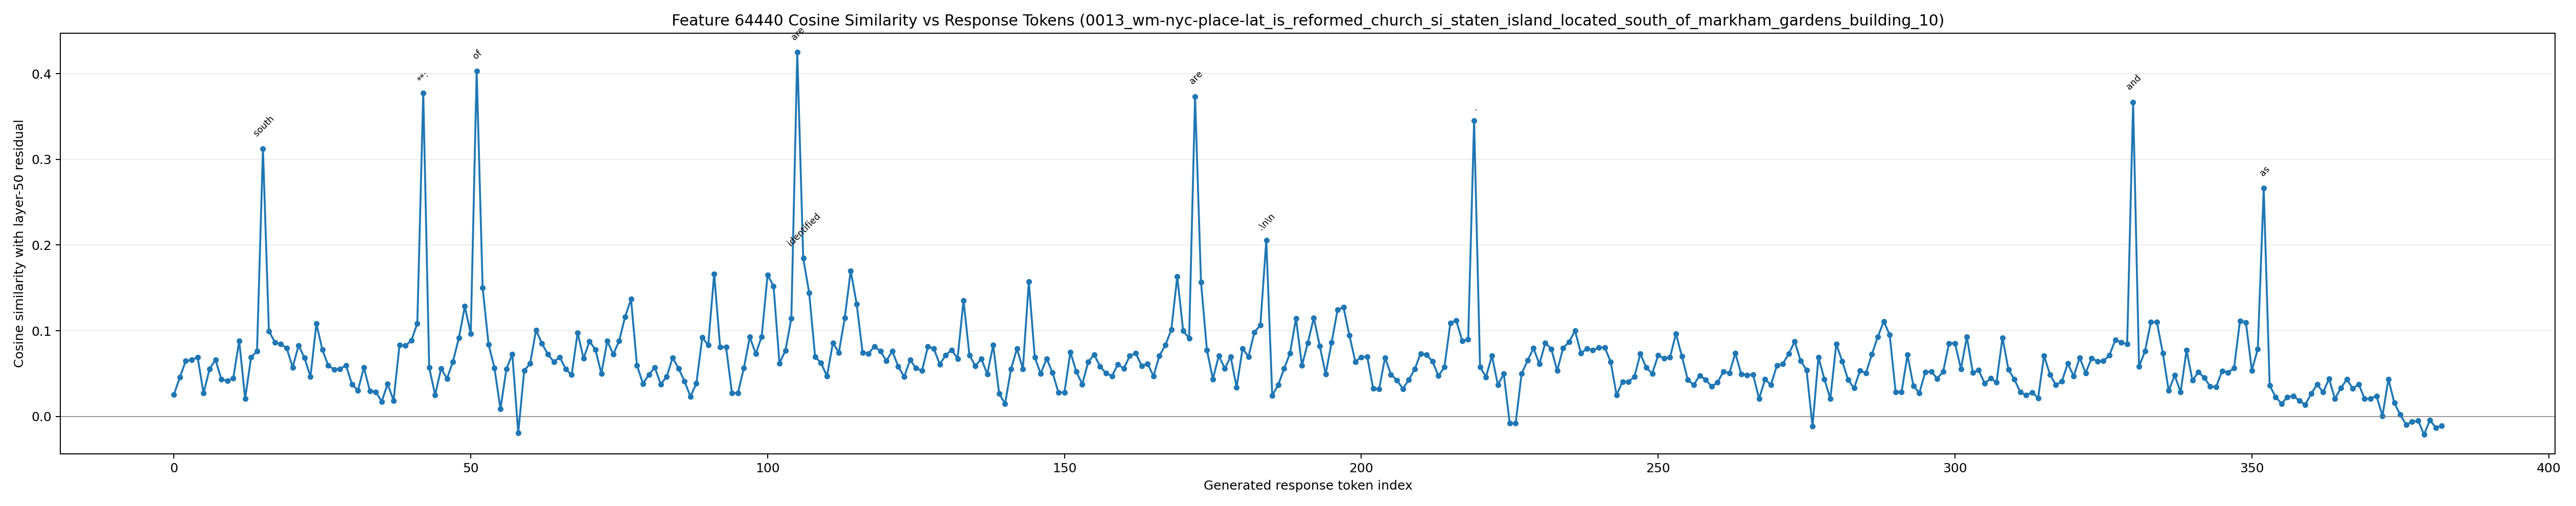

Source data for this figure (header and first rows):
generated_token_index, token_id, token_text, prediction_position, cosine_similarity
0, 1271, To, 67, 0.02539
1, 8417, determine, 68, 0.04557
2, 422, if, 69, 0.06476
3, 3680, RE, 70, 0.06602
4, 11052, FORM, 71, 0.06883
5, 1507, ED, 72, 0.02693
6, 6969, CH, 73, 0.05538
7, 1539, UR, 74, 0.066
8, 2198, CH, 75, 0.04323
9, 31648, SI, 76, 0.04132
10, 11, ,, 77, 0.0444
11, 96406, Staten, 78, 0.08811
12, 10951, Island, 79, 0.02071
13, 374, is, 80, 0.06893
14, 7559, located, 81, 0.07604
15, 10007, south, 82, 0.3125
16, 315, of, 83, 0.09967
17, 18505, MARK, 84, 0.08656
18, 74593, HAM, 85, 0.08443
19, 480, G, 86, 0.07965
20, 7527, ARD, 87, 0.05726
21, 20982, ENS, 88, 0.08277
22, 48797, BUILD, 89, 0.06835
23, 1753, ING, 90, 0.04623
24, 220, , 91, 0.1082
25, 605, 10, 92, 0.07807
26, 11, ,, 93, 0.05928
27, 96406, Staten, 94, 0.05471
28, 10951, Island, 95, 0.05534
29, 11, ,, 96, 0.05961
30, 1095, let, 97, 0.03725
31, 596, 's, 98, 0.03037
32, 1464, break, 99, 0.05701
33, 433, it, 100, 0.02985
34, 1523, down, 101, 0.02865
35, 1473, :??, 102, 0.01737
36, 16, 1, 103, 0.03785
37, 13, ., 104, 0.01847
38, 3146, **, 105, 0.08321
39, 29401, Ident, 106, 0.08247
40, 1463, ify, 107, 0.08866
41, 42569, Locations, 108, 0.1085
42, 96618, **:, 109, 0.3776
43, 5629, First, 110, 0.05708
44, 11, ,, 111, 0.02485
45, 584, we, 112, 0.05584
46, 1205, need, 113, 0.04416
47, 311, to, 114, 0.06385
48, 10765, identify, 115, 0.09149
49, 279, the, 116, 0.1283
50, 10687, locations, 117, 0.09622
51, 315, of, 118, 0.4028
52, 2225, both, 119, 0.1502
53, 3680, RE, 120, 0.08409
54, 11052, FORM, 121, 0.0563
55, 1507, ED, 122, 0.008586
56, 6969, CH, 123, 0.05499
57, 1539, UR, 124, 0.07277
58, 2198, CH, 125, -0.01926
59, 31648, SI, 126, 0.05327
... 323 more rows
